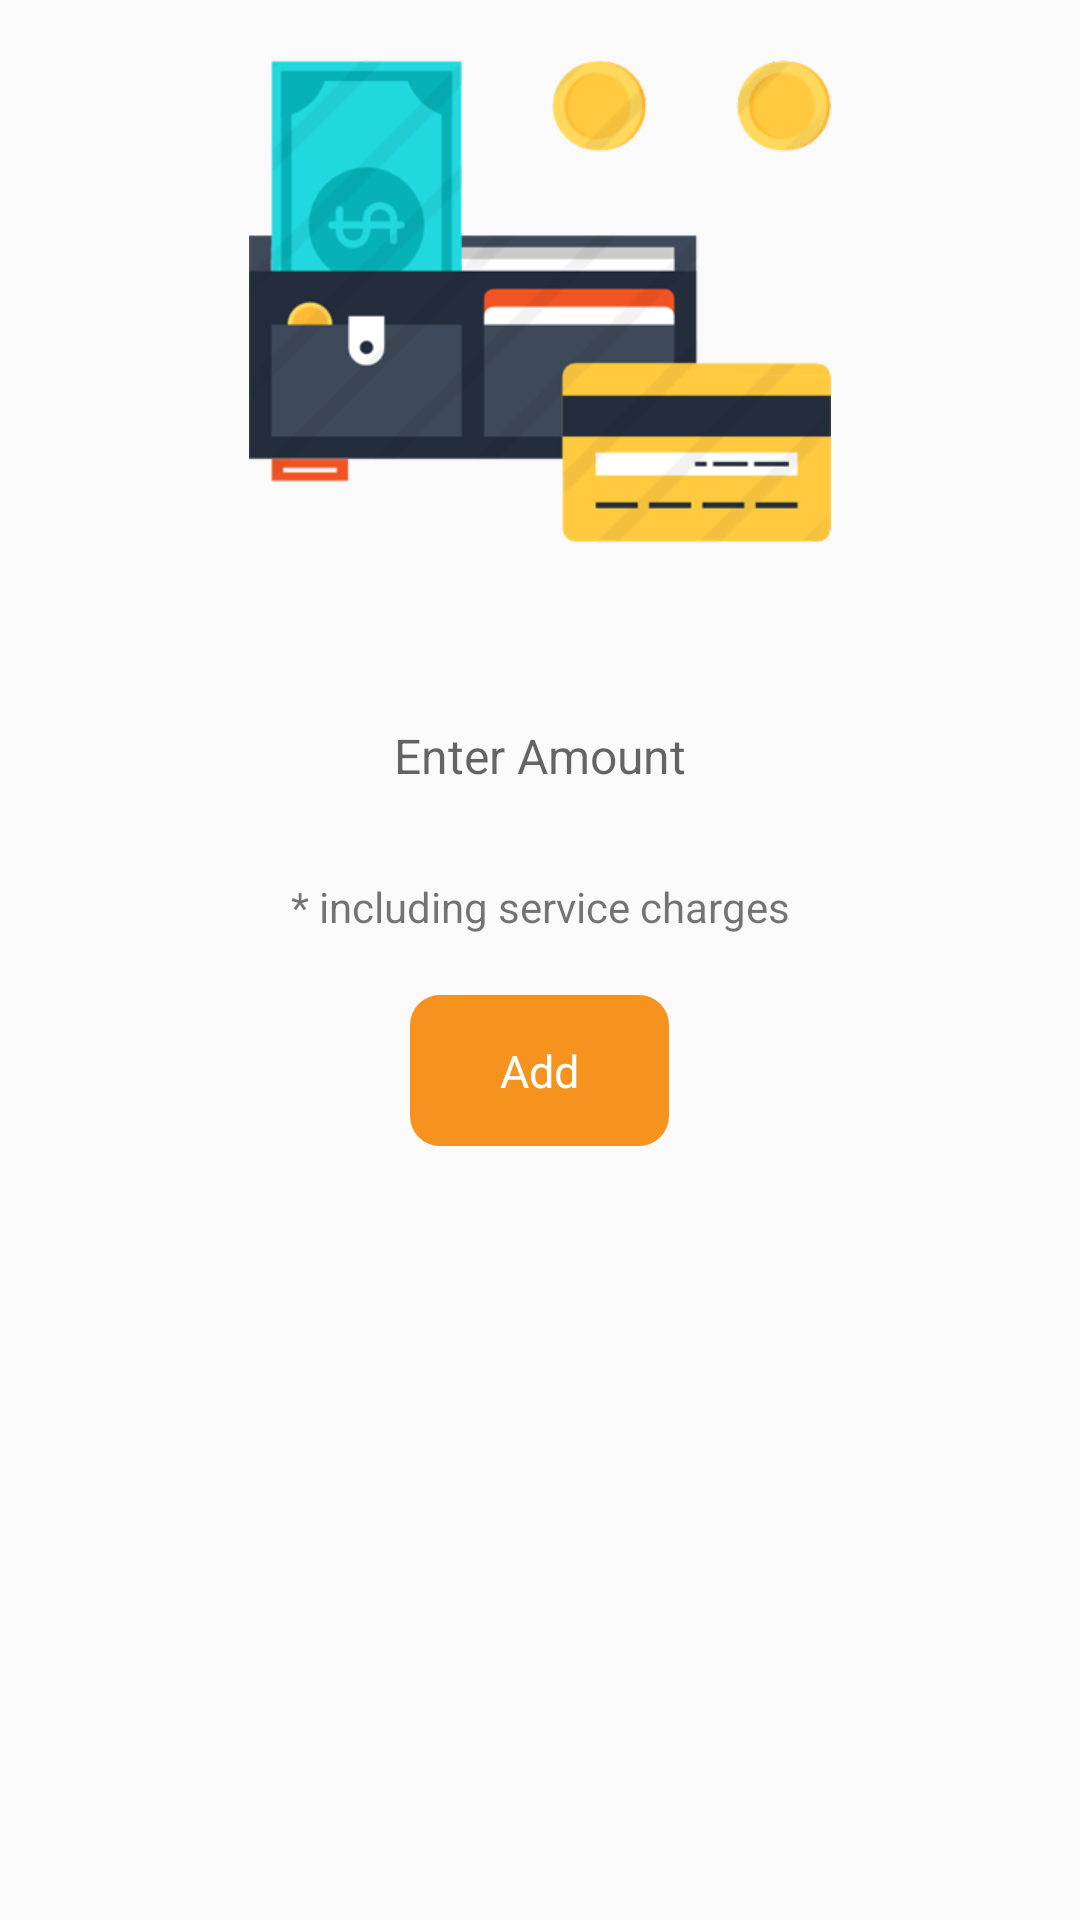

Layout XML and referenced resources for this Android screen:
<!-- AndroidManifest.xml: application theme MyTheme -->
<!-- res/layout/fragment_wallet.xml -->
<?xml version="1.0" encoding="utf-8"?>
<LinearLayout
    xmlns:android="http://schemas.android.com/apk/res/android"
    android:orientation="vertical"
    android:layout_width="match_parent"
    android:layout_height="match_parent">

    <ImageView
        android:layout_width="wrap_content"
        android:layout_height="wrap_content"
        android:layout_marginTop="20dp"
        android:layout_gravity="center_horizontal"
        android:src="@mipmap/wallet"/>


    <EditText
        android:id="@+id/edt_amount"
        android:layout_width="match_parent"
        android:layout_height="wrap_content"
        android:hint="Enter Amount"
        android:textSize="16sp"
        android:padding="20dp"
        android:singleLine="true"
        android:layout_marginTop="40dp"
        android:layout_marginLeft="20dp"
        android:layout_marginRight="20dp"
        android:background="@drawable/frame_bg"
        android:gravity="center"
        android:textColor="@color/black" />

    <TextView
        android:layout_width="match_parent"
        android:layout_height="wrap_content"
        android:gravity="center"
        android:layout_marginTop="10dp"
        android:text="* including service charges"/>


    <TextView

        android:id="@+id/add_tv"
        android:layout_width="wrap_content"
        android:layout_height="wrap_content"
        android:text="Add"
        android:textSize="15sp"
        android:layout_marginTop="20dp"
        android:layout_gravity="center_horizontal"
        android:background="@drawable/orange_bg"
        android:paddingTop="15dp"
        android:paddingBottom="15dp"
        android:paddingLeft="30dp"
        android:paddingRight="30dp"
        android:gravity="start"
        android:textColor="@color/white" />


</LinearLayout>
<!-- resources referenced by this layout -->
<resources>
  <color name="black">#030303</color>
  <color name="white">#ffffff</color>
  <!-- drawable orange_bg (drawable) -->
  <?xml version="1.0" encoding="utf-8"?>
  <shape
      xmlns:android="http://schemas.android.com/apk/res/android">
  
      <solid android:color="#f6921e"/>
      <corners android:radius="10dp"/>
  </shape>
  <!-- mipmap wallet: png bitmap (mipmap-xhdpi, 37171 bytes) -->
  <style name="MyTheme" parent="Theme.AppCompat.Light.NoActionBar">
  
          <item name="android:windowActionBar">false</item>
          <item name="android:windowNoTitle">true</item>
  
          <item name="colorPrimary">@color/colorPrimary</item>
          <item name="colorPrimaryDark">@color/colorPrimaryDark</item>
          <item name="colorAccent">@color/colorAccent</item>
  
  
          
      </style>
  <color name="colorPrimary">#ffffff</color>
  <color name="colorPrimaryDark">#187ee3</color>
  <color name="colorAccent">#0865c1</color>
</resources>
